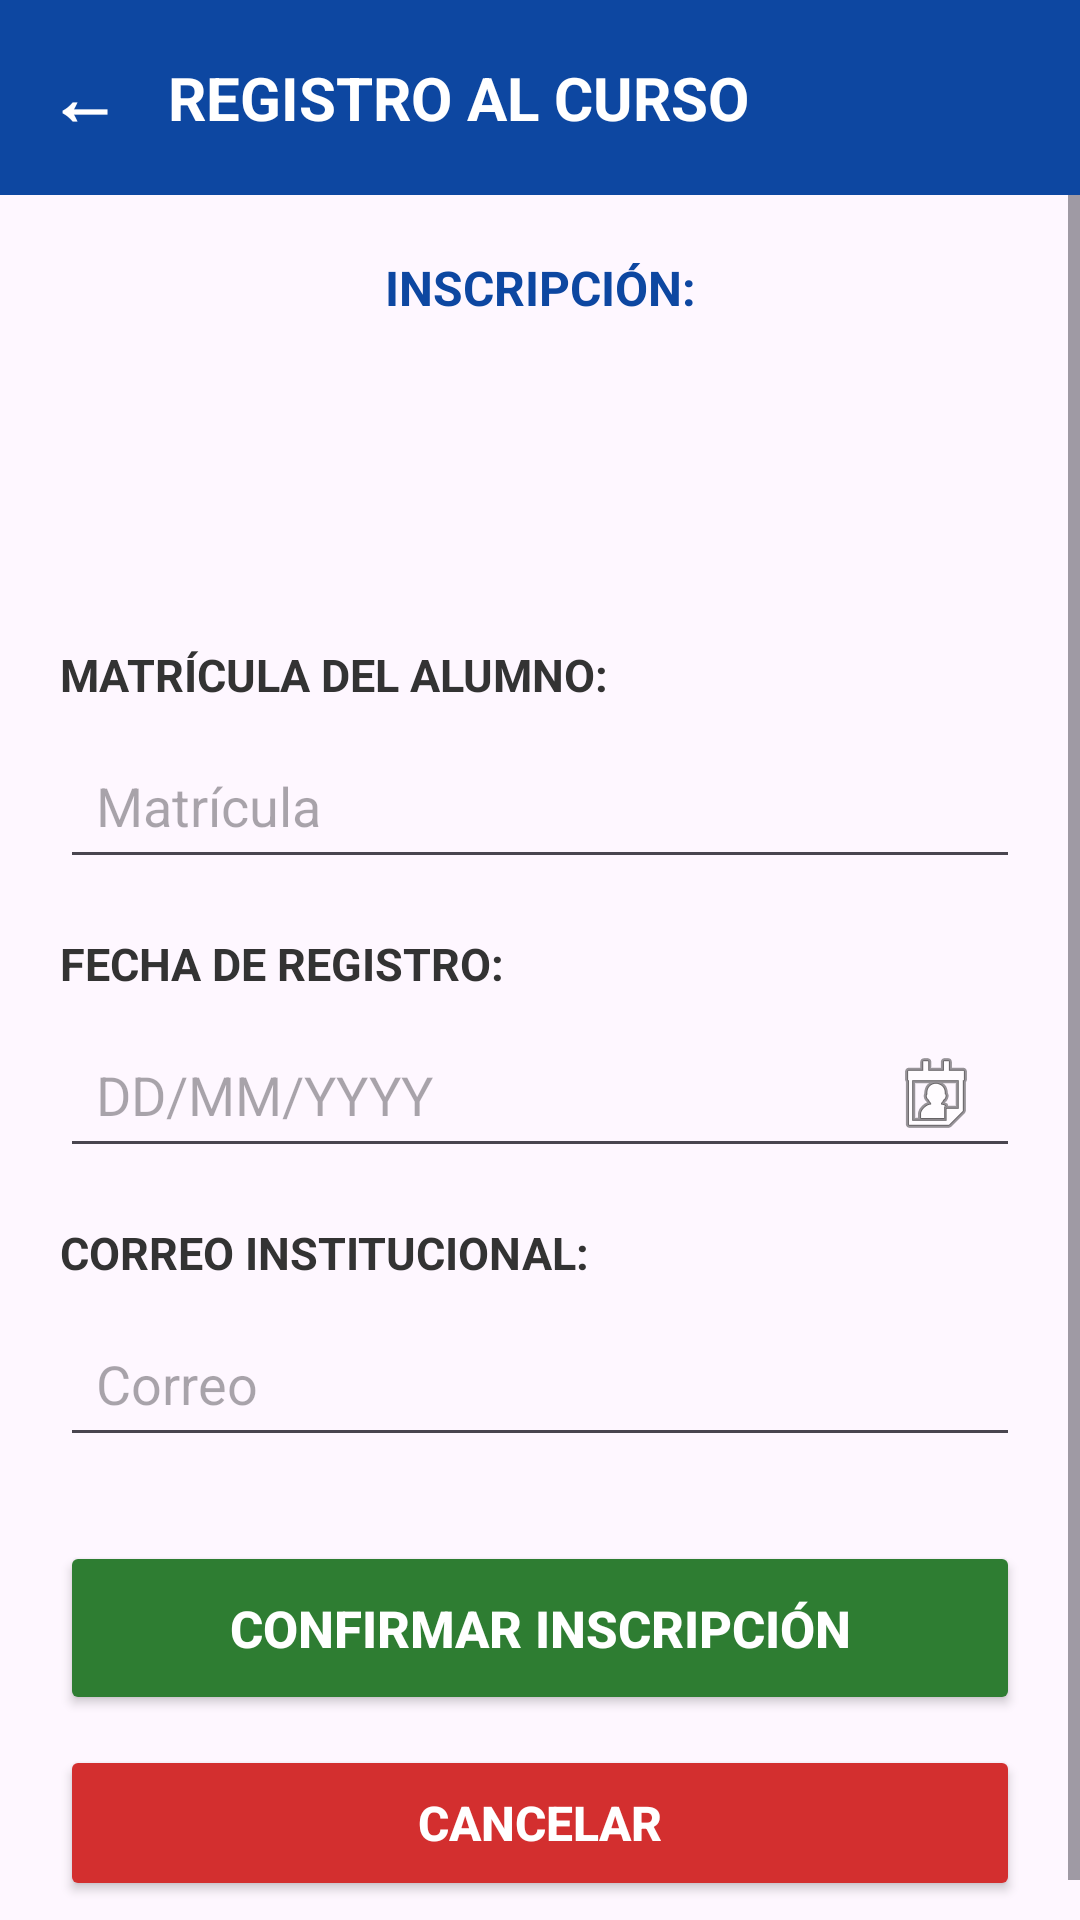

The Android layout XML behind this screen, and the referenced resources:
<!-- AndroidManifest.xml: application theme Theme.AppCursosEquipo2 -->
<!-- res/layout/activity_registro_curso.xml -->
<?xml version="1.0" encoding="utf-8"?>
<LinearLayout xmlns:android="http://schemas.android.com/apk/res/android"
    xmlns:app="http://schemas.android.com/apk/res-auto"
    xmlns:tools="http://schemas.android.com/tools"
    android:id="@+id/main"
    android:layout_width="match_parent"
    android:layout_height="match_parent"
    android:orientation="vertical"
    tools:context=".Vista.RegistroCursoActivity">

    
    <LinearLayout
        android:layout_width="match_parent"
        android:layout_height="wrap_content"
        android:background="#0D47A1"
        android:gravity="center_vertical"
        android:orientation="horizontal">

        <TextView
            android:id="@+id/btnAtras"
            android:layout_width="wrap_content"
            android:layout_height="wrap_content"
            android:padding="16dp"
            android:text="←"
            android:textColor="@android:color/white"
            android:textSize="24sp"
            android:textStyle="bold" />

        <TextView
            android:layout_width="wrap_content"
            android:layout_height="wrap_content"
            android:text="REGISTRO AL CURSO"
            android:textColor="@android:color/white"
            android:textSize="20sp"
            android:textStyle="bold" />
    </LinearLayout>

    <ScrollView
        android:layout_width="match_parent"
        android:layout_height="0dp"
        android:layout_weight="1">

        <LinearLayout
            android:layout_width="match_parent"
            android:layout_height="wrap_content"
            android:orientation="vertical"
            android:padding="20dp">

            <TextView
                android:layout_width="match_parent"
                android:layout_height="wrap_content"
                android:gravity="center"
                android:text="INSCRIPCIÓN:"
                android:textColor="#0D47A1"
                android:textSize="16sp"
                android:textStyle="bold" />

            <LinearLayout
                android:layout_width="match_parent"
                android:layout_height="wrap_content"
                android:layout_marginTop="10dp"
                android:gravity="center_vertical"
                android:orientation="horizontal"
                android:padding="6dp">

                <ImageView
                    android:id="@+id/imgCursoRegistro"
                    android:layout_width="96dp"
                    android:layout_height="64dp"
                    android:scaleType="centerCrop"
                    tools:ignore="ContentDescription" />

                <TextView
                    android:id="@+id/txtCursoRegistro"
                    android:layout_width="0dp"
                    android:layout_height="wrap_content"
                    android:layout_marginStart="10dp"
                    android:layout_weight="1"
                    android:textSize="18sp"
                    android:textStyle="bold"
                    tools:text="Nombre del Curso" />
            </LinearLayout>

            <TextView
                android:layout_width="match_parent"
                android:layout_height="wrap_content"
                android:layout_marginTop="22dp"
                android:text="MATRÍCULA DEL ALUMNO:"
                android:textColor="#333333"
                android:textSize="15sp"
                android:textStyle="bold" />

            <EditText
                android:id="@+id/etMatricula"
                android:layout_width="match_parent"
                android:layout_height="52dp"
                android:layout_marginTop="6dp"
                android:hint="Matrícula"
                android:inputType="number"
                android:imeOptions="actionDone"
                android:maxLength="15"
                android:paddingStart="12dp"
                android:paddingEnd="12dp"
                android:textSize="18sp" />

            <TextView
                android:layout_width="match_parent"
                android:layout_height="wrap_content"
                android:layout_marginTop="18dp"
                android:text="FECHA DE REGISTRO:"
                android:textColor="#333333"
                android:textSize="15sp"
                android:textStyle="bold" />

            <EditText
                android:id="@+id/etFecha"
                android:layout_width="match_parent"
                android:layout_height="52dp"
                android:layout_marginTop="6dp"
                android:clickable="true"
                android:cursorVisible="false"
                android:drawableEnd="@android:drawable/ic_menu_my_calendar"
                android:focusable="false"
                android:hint="DD/MM/YYYY"
                android:inputType="none"
                android:paddingStart="12dp"
                android:paddingEnd="12dp"
                android:textSize="18sp" />

            <TextView
                android:layout_width="match_parent"
                android:layout_height="wrap_content"
                android:layout_marginTop="18dp"
                android:text="CORREO INSTITUCIONAL:"
                android:textColor="#333333"
                android:textSize="15sp"
                android:textStyle="bold" />

            <EditText
                android:id="@+id/etCorreo"
                android:layout_width="match_parent"
                android:layout_height="52dp"
                android:layout_marginTop="6dp"
                android:hint="Correo"
                android:inputType="textEmailAddress"
                android:paddingStart="12dp"
                android:paddingEnd="12dp"
                android:textSize="18sp" />

            <Button
                android:id="@+id/btnConfirmar"
                android:layout_width="match_parent"
                android:layout_height="58dp"
                android:layout_marginTop="28dp"
                android:text="CONFIRMAR INSCRIPCIÓN"
                android:textColor="@android:color/white"
                android:textSize="17sp"
                android:textStyle="bold"
                app:backgroundTint="#2E7D32" />

            <Button
                android:id="@+id/btnCancelar"
                android:layout_width="match_parent"
                android:layout_height="52dp"
                android:layout_marginTop="10dp"
                android:text="CANCELAR"
                android:textColor="@android:color/white"
                android:textSize="16sp"
                android:textStyle="bold"
                app:backgroundTint="#D32F2F" />

        </LinearLayout>
    </ScrollView>
</LinearLayout>
<!-- resources referenced by this layout -->
<resources>
  <style name="Theme.AppCursosEquipo2" parent="Base.Theme.AppCursosEquipo2" />
  <style name="Base.Theme.AppCursosEquipo2" parent="Theme.Material3.DayNight.NoActionBar">
          
          
      </style>
</resources>
